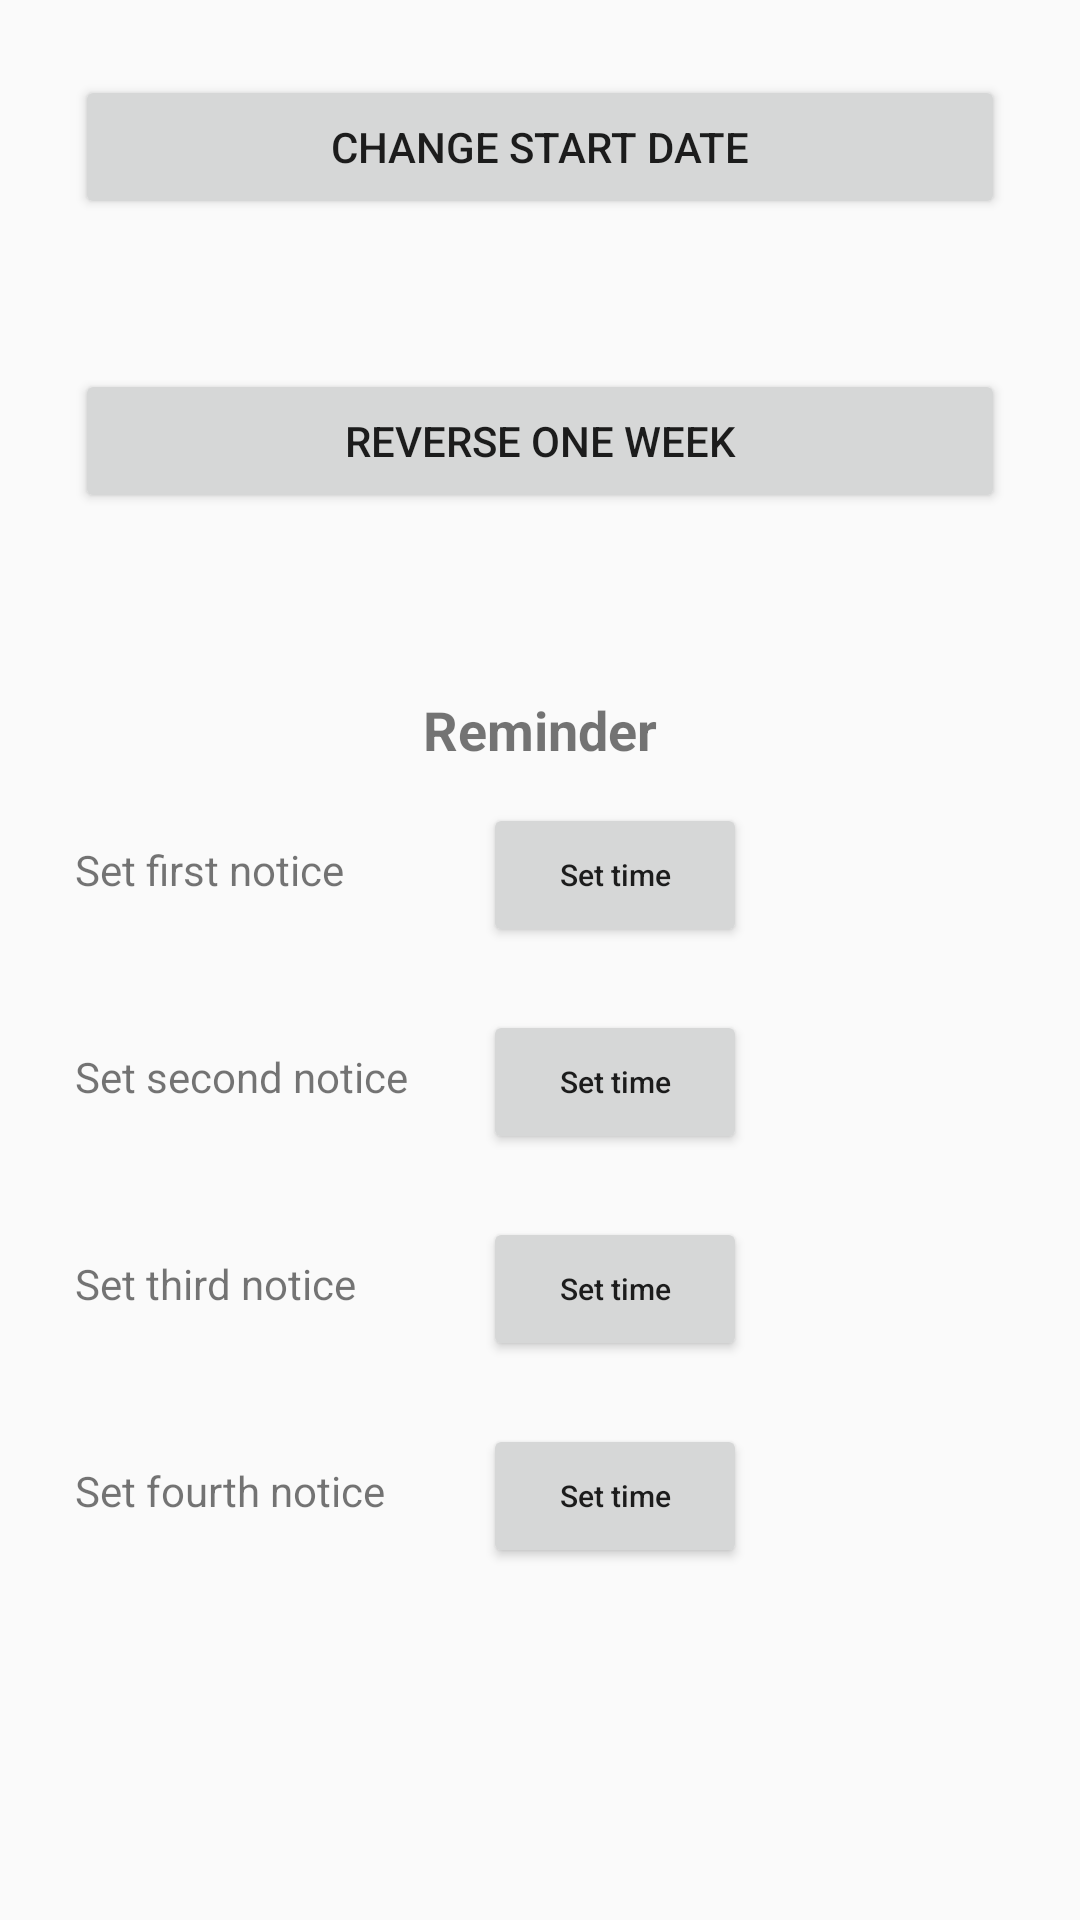

Reconstruct the res/layout file that produces this screen, plus the resources it refers to.
<!-- AndroidManifest.xml: application theme Theme.AppCompat.Light -->
<!-- res/layout/fragment_settings.xml -->
<LinearLayout xmlns:android="http://schemas.android.com/apk/res/android"
    xmlns:tools="http://schemas.android.com/tools"
    android:layout_width="match_parent"
    android:layout_height="match_parent"
    android:orientation="vertical"
    tools:context="com.juulis.grays.SettingsFragment">

    

    <LinearLayout
        android:layout_width="match_parent"
        android:layout_height="wrap_content"
        android:orientation="horizontal"
        android:padding="25dp">

        <Button
            android:id="@+id/set_startdate_button"
            android:layout_width="0dp"
            android:layout_height="wrap_content"
            android:layout_weight="1"
            android:text="@string/set_start_date" />
    </LinearLayout>

    <LinearLayout
        android:layout_width="match_parent"
        android:layout_height="wrap_content"
        android:orientation="horizontal"
        android:padding="25dp">

        <Button
            android:id="@+id/week_reverse_button"
            android:layout_width="0dp"
            android:layout_height="wrap_content"
            android:layout_weight="1"
            android:text="@string/reverse_week" />
    </LinearLayout>

    <TextView
        android:layout_width="match_parent"
        android:layout_height="wrap_content"
        android:layout_marginTop="35dp"
        android:text="@string/push_notice_label"
        android:textAlignment="center"
        android:textSize="18sp"
        android:textStyle="bold" />

    <ScrollView
        android:layout_width="match_parent"
        android:layout_height="match_parent">

        <TableLayout
            android:layout_width="match_parent"
            android:layout_height="wrap_content">

            <TableRow
                android:layout_width="match_parent"
                android:layout_height="match_parent">

                <TextView
                    android:layout_width="match_parent"
                    android:layout_height="wrap_content"
                    android:padding="25dp"
                    android:text="@string/set_first_notice" />

                <Button
                    android:id="@+id/first_notice_button"
                    android:layout_width="wrap_content"
                    android:layout_height="wrap_content"
                    android:text="@string/set_time"
                    android:textAllCaps="false"
                    android:textSize="10sp" />

            </TableRow>

            <TableRow
                android:layout_width="match_parent"
                android:layout_height="match_parent">

                <TextView
                    android:layout_width="match_parent"
                    android:layout_height="wrap_content"
                    android:padding="25dp"
                    android:text="@string/set_second_notice" />

                <Button
                    android:id="@+id/second_notice_button"
                    android:layout_width="wrap_content"
                    android:layout_height="wrap_content"
                    android:text="@string/set_time"
                    android:textAllCaps="false"
                    android:textSize="10sp" />

            </TableRow>

            <TableRow
                android:layout_width="match_parent"
                android:layout_height="match_parent">

                <TextView
                    android:layout_width="match_parent"
                    android:layout_height="wrap_content"
                    android:padding="25dp"
                    android:text="@string/set_third_notice" />

                <Button
                    android:id="@+id/third_notice_button"
                    android:layout_width="wrap_content"
                    android:layout_height="wrap_content"
                    android:text="@string/set_time"
                    android:textAllCaps="false"
                    android:textSize="10sp" />
            </TableRow>

            <TableRow
                android:layout_width="match_parent"
                android:layout_height="match_parent">

                <TextView
                    android:layout_width="match_parent"
                    android:layout_height="wrap_content"
                    android:padding="25dp"
                    android:text="@string/set_fourth_notice" />

                <Button
                    android:id="@+id/fourth_notice_button"
                    android:layout_width="wrap_content"
                    android:layout_height="wrap_content"
                    android:text="@string/set_time"
                    android:textAllCaps="false"
                    android:textSize="10sp" />
            </TableRow>
        </TableLayout>
    </ScrollView>

</LinearLayout>
<!-- resources referenced by this layout -->
<resources>
  <string name="push_notice_label">Reminder</string>
  <string name="reverse_week">Reverse one week</string>
  <string name="set_first_notice">Set first notice</string>
  <string name="set_fourth_notice">Set fourth notice</string>
  <string name="set_second_notice">Set second notice</string>
  <string name="set_start_date">Change start date</string>
  <string name="set_third_notice">Set third notice</string>
  <string name="set_time">Set time</string>
</resources>
